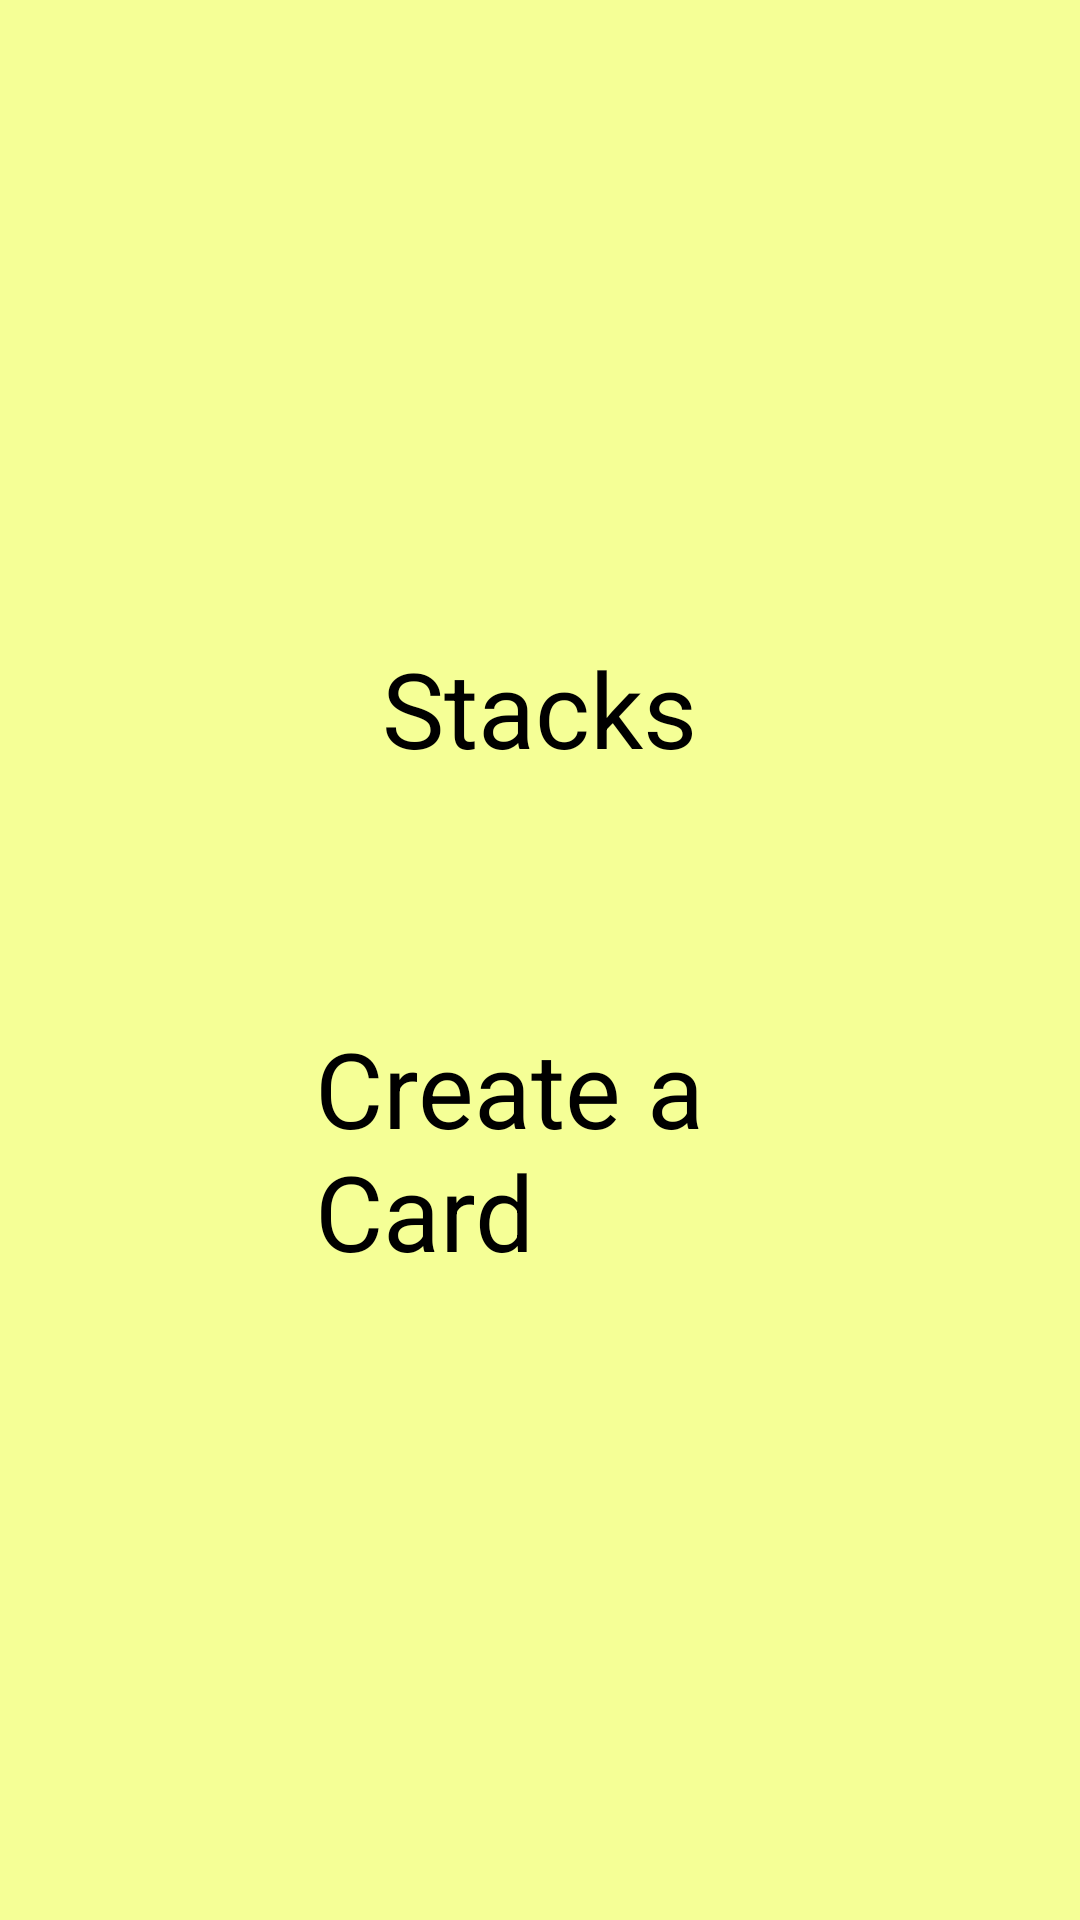

Here is an Android app screen rendered from its layout file. Give the layout XML and the strings, colors and styles it references.
<!-- AndroidManifest.xml: application theme Theme.Styled -->
<!-- res/layout/main.xml -->
<?xml version="1.0" encoding="utf-8"?>
<RelativeLayout xmlns:android="http://schemas.android.com/apk/res/android"
    android:layout_width="fill_parent"
    android:layout_height="fill_parent"
    android:background="#f5ff96"
    >
       
    <RelativeLayout xmlns:android="http://schemas.android.com/apk/res/android"
    	android:layout_centerVertical="true"
    	android:layout_centerHorizontal="true"
    	android:layout_width="wrap_content"
    	android:layout_height="wrap_content">
		<Button android:id="@+id/stacks"
			android:layout_width="wrap_content"
			android:layout_height="wrap_content"
			android:layout_centerHorizontal="true"
			android:background="#f5ff96"
			android:textSize ="35dp"
			android:textColor = "#000"
			android:text="Stacks"
			android:onClick="toStacks"></Button>
		<Button android:id="@+id/createNew"
			android:layout_width="150dp"
			android:layout_height="wrap_content"
			android:layout_centerHorizontal="true"
			android:layout_below="@id/stacks"
			android:layout_marginTop="80dp"
			android:background="#f5ff96"
			android:textSize="35dp"
			android:textColor = "#000"
			android:text="Create a Card"
			android:onClick ="toCreate"></Button>
	</RelativeLayout>
</RelativeLayout>
<!-- resources referenced by this layout -->
<resources>
  <style name="Theme.Styled" parent="@style/Theme.Sherlock">
          <item name="actionBarStyle">@style/Widget.Styled.ActionBar</item>
          <item name="android:actionBarStyle">@style/Widget.Styled.ActionBar</item>
          <item name="actionButtonStyle">@style/Widget.Styled.ActionButton</item>
          <item name="android:actionButtonStyle">@style/Widget.Styled.ActionButton</item>        
      </style>
  <style name="Widget.Styled.ActionBar" parent="@style/Widget.Sherlock.ActionBar.Solid">
          <item name="background">@color/action_bar_background_color</item>
          <item name="android:background">@color/action_bar_background_color</item>
          <item name="titleTextStyle">@style/TextAppearance.ActionBar.TitleTextStyle</item>
          <item name="android:titleTextStyle">@style/TextAppearance.ActionBar.TitleTextStyle</item>
      </style>
  <style name="Widget.Styled.ActionButton" parent="Widget.Sherlock.ActionButton">
      	<item name="android:minWidth">20dip</item>
  	</style>
  <color name="action_bar_background_color">#210000</color>
  <style name="TextAppearance.ActionBar.TitleTextStyle" parent="@style/TextAppearance.Sherlock.Widget.ActionBar.Title">
          <item name="android:textColor">#f5ff96</item>
          <item name="android:textSize">25sp</item>
      </style>
</resources>
